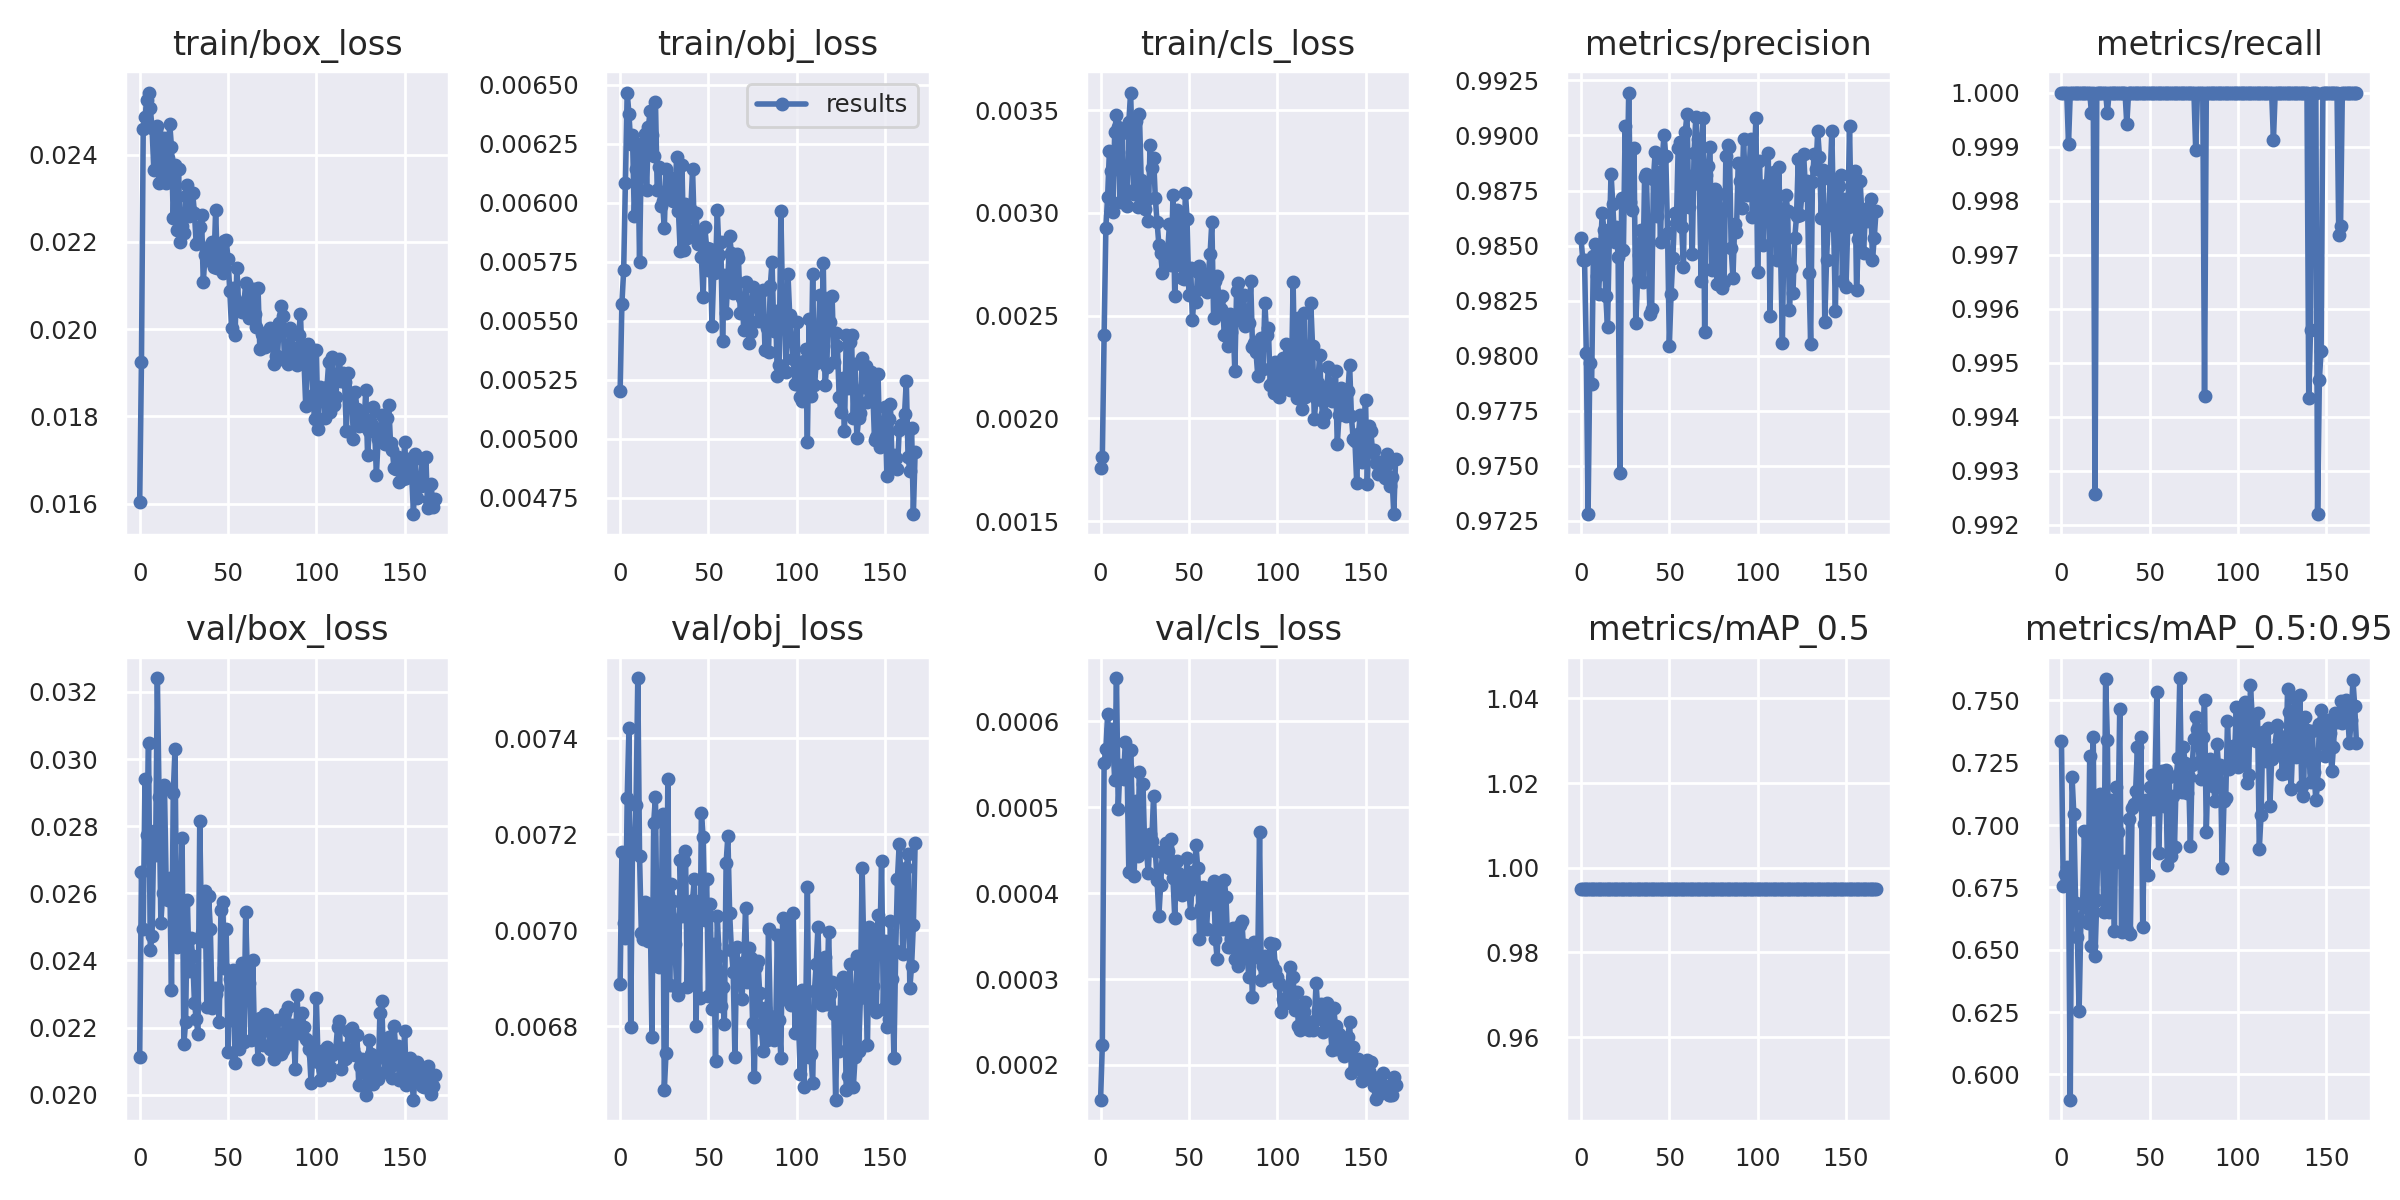

The data file committed next to this chart (first rows):
epoch, train/box_loss, train/obj_loss, train/cls_loss, metrics/precision, metrics/recall, metrics/mAP_0.5, metrics/mAP_0.5:0.95, val/box_loss, val/obj_loss, val/cls_loss, x/lr0, x/lr1, x/lr2
0, 0.01603, 0.005202, 0.001758, 0.9853, 1, 0.995, 0.7338, 0.02114, 0.006889, 0.0001596, 0.07022, 0.003309, 0.003309
1, 0.01925, 0.005573, 0.001812, 0.9844, 1, 0.995, 0.6754, 0.02662, 0.007162, 0.0002234, 0.0402, 0.00662, 0.00662
2, 0.02457, 0.005713, 0.002404, 0.9843, 1, 0.995, 0.6802, 0.02495, 0.007015, 0.0005517, 0.01016, 0.009909, 0.009909
3, 0.02485, 0.006083, 0.002928, 0.9801, 1, 0.995, 0.6833, 0.02941, 0.006985, 0.0005671, 0.009901, 0.009901, 0.009901
4, 0.02524, 0.006466, 0.003079, 0.9728, 0.999, 0.995, 0.6791, 0.02773, 0.007274, 0.000608, 0.009901, 0.009901, 0.009901
5, 0.02542, 0.006375, 0.003301, 0.9797, 1, 0.995, 0.5899, 0.03048, 0.007421, 0.0005605, 0.009868, 0.009868, 0.009868
6, 0.02506, 0.006248, 0.003203, 0.9787, 1, 0.995, 0.7194, 0.0243, 0.006797, 0.0005915, 0.009835, 0.009835, 0.009835
7, 0.0246, 0.006287, 0.003003, 0.9845, 1, 0.995, 0.7045, 0.02473, 0.007178, 0.0005737, 0.009802, 0.009802, 0.009802
8, 0.02365, 0.005946, 0.003393, 0.9851, 1, 0.995, 0.6689, 0.02784, 0.007171, 0.0005312, 0.009769, 0.009769, 0.009769
9, 0.02456, 0.006141, 0.003476, 0.9836, 1, 0.995, 0.6551, 0.02713, 0.00726, 0.0006502, 0.009736, 0.009736, 0.009736
10, 0.02465, 0.006248, 0.003419, 0.9828, 1, 0.995, 0.6255, 0.03241, 0.007525, 0.0004978, 0.009703, 0.009703, 0.009703
11, 0.02335, 0.005748, 0.003055, 0.9848, 1, 0.995, 0.6613, 0.02887, 0.007154, 0.0005491, 0.00967, 0.00967, 0.00967
12, 0.02425, 0.006212, 0.00339, 0.9865, 1, 0.995, 0.6685, 0.02513, 0.006995, 0.0005361, 0.009637, 0.009637, 0.009637
13, 0.02351, 0.006244, 0.003061, 0.9857, 1, 0.995, 0.6975, 0.026, 0.006982, 0.0005333, 0.009604, 0.009604, 0.009604
14, 0.02439, 0.006293, 0.003117, 0.9827, 1, 0.995, 0.6702, 0.02923, 0.007059, 0.0005754, 0.009571, 0.009571, 0.009571
15, 0.02334, 0.006053, 0.003031, 0.9813, 1, 0.995, 0.6606, 0.02625, 0.00703, 0.000547, 0.009538, 0.009538, 0.009538
16, 0.02391, 0.006319, 0.003442, 0.9852, 1, 0.995, 0.7278, 0.02581, 0.006977, 0.000425, 0.009505, 0.009505, 0.009505
17, 0.0247, 0.00639, 0.003585, 0.9883, 0.9996, 0.995, 0.6514, 0.02645, 0.007054, 0.0005667, 0.009472, 0.009472, 0.009472
18, 0.02417, 0.006286, 0.003295, 0.9869, 1, 0.995, 0.7353, 0.02311, 0.006778, 0.0004938, 0.009439, 0.009439, 0.009439
19, 0.02254, 0.006197, 0.003092, 0.9852, 0.9926, 0.995, 0.6473, 0.02897, 0.007224, 0.0004195, 0.009406, 0.009406, 0.009406
20, 0.02375, 0.006427, 0.003448, 0.9858, 1, 0.995, 0.6701, 0.03031, 0.007277, 0.0005076, 0.009373, 0.009373, 0.009373
21, 0.02228, 0.006053, 0.00303, 0.9845, 1, 0.995, 0.71, 0.02439, 0.006944, 0.0004428, 0.00934, 0.00934, 0.00934
22, 0.02367, 0.006149, 0.00348, 0.9747, 1, 0.995, 0.7126, 0.02448, 0.006924, 0.0005406, 0.009307, 0.009307, 0.009307
23, 0.02201, 0.005986, 0.003158, 0.9872, 1, 0.995, 0.6964, 0.02518, 0.006952, 0.0004516, 0.009274, 0.009274, 0.009274
24, 0.02237, 0.006006, 0.003116, 0.9848, 1, 0.995, 0.6652, 0.02766, 0.007242, 0.0005269, 0.009241, 0.009241, 0.009241
25, 0.0222, 0.005891, 0.003018, 0.9904, 1, 0.995, 0.7587, 0.02151, 0.006668, 0.0004516, 0.009208, 0.009208, 0.009208
26, 0.02306, 0.006141, 0.003063, 0.9871, 0.9996, 0.995, 0.734, 0.02216, 0.006745, 0.0004506, 0.009175, 0.009175, 0.009175
27, 0.0233, 0.006037, 0.002962, 0.9919, 1, 0.995, 0.6653, 0.0258, 0.007315, 0.000423, 0.009142, 0.009142, 0.009142
28, 0.0226, 0.006051, 0.003328, 0.987, 1, 0.995, 0.7099, 0.02367, 0.006886, 0.0004687, 0.009109, 0.009109, 0.009109
29, 0.02271, 0.006104, 0.00322, 0.9866, 1, 0.995, 0.6882, 0.02468, 0.007095, 0.0004607, 0.009076, 0.009076, 0.009076
30, 0.02312, 0.006006, 0.003269, 0.9894, 1, 0.995, 0.6577, 0.02412, 0.007061, 0.0005134, 0.009043, 0.009043, 0.009043
31, 0.02265, 0.006026, 0.003072, 0.9815, 1, 0.995, 0.7151, 0.02274, 0.006971, 0.0004487, 0.00901, 0.00901, 0.00901
32, 0.02195, 0.006193, 0.002953, 0.9834, 1, 0.995, 0.6973, 0.02226, 0.006879, 0.0004152, 0.008977, 0.008977, 0.008977
33, 0.02199, 0.005965, 0.002845, 0.9846, 1, 0.995, 0.7467, 0.02182, 0.006866, 0.0003737, 0.008944, 0.008944, 0.008944
34, 0.02234, 0.005795, 0.002805, 0.9857, 1, 0.995, 0.657, 0.02815, 0.007147, 0.0004095, 0.008911, 0.008911, 0.008911
35, 0.02262, 0.006162, 0.002709, 0.9833, 1, 0.995, 0.6843, 0.02483, 0.00703, 0.0004482, 0.008878, 0.008878, 0.008878
36, 0.02108, 0.005801, 0.002814, 0.9881, 1, 0.995, 0.6855, 0.02458, 0.007144, 0.0004318, 0.008845, 0.008845, 0.008845
37, 0.02171, 0.005994, 0.002798, 0.9883, 0.9994, 0.995, 0.6578, 0.02608, 0.007165, 0.0004582, 0.008812, 0.008812, 0.008812
38, 0.02159, 0.005851, 0.002815, 0.985, 1, 0.995, 0.7025, 0.0226, 0.006882, 0.0004489, 0.008779, 0.008779, 0.008779
39, 0.02159, 0.00594, 0.002946, 0.9819, 1, 0.995, 0.6564, 0.02592, 0.007059, 0.000429, 0.008746, 0.008746, 0.008746
40, 0.02191, 0.005968, 0.002747, 0.9821, 1, 0.995, 0.7067, 0.02495, 0.006897, 0.0004627, 0.008713, 0.008713, 0.008713
41, 0.02201, 0.006141, 0.003087, 0.988, 1, 0.995, 0.7083, 0.02257, 0.007063, 0.0004171, 0.00868, 0.00868, 0.00868
42, 0.02142, 0.005886, 0.002596, 0.9893, 1, 0.995, 0.7137, 0.02319, 0.007106, 0.0003712, 0.008647, 0.008647, 0.008647
43, 0.02274, 0.005955, 0.003014, 0.9863, 1, 0.995, 0.7313, 0.02302, 0.0068, 0.0004376, 0.008614, 0.008614, 0.008614
44, 0.02141, 0.005826, 0.002749, 0.9883, 1, 0.995, 0.7096, 0.02319, 0.007053, 0.0004236, 0.008581, 0.008581, 0.008581
45, 0.0219, 0.005846, 0.002994, 0.9852, 1, 0.995, 0.7352, 0.02215, 0.006859, 0.0004165, 0.008548, 0.008548, 0.008548
46, 0.02146, 0.005769, 0.002681, 0.9889, 1, 0.995, 0.6593, 0.02551, 0.007244, 0.000398, 0.008515, 0.008515, 0.008515
47, 0.02128, 0.005602, 0.002678, 0.99, 1, 0.995, 0.7006, 0.02574, 0.007193, 0.0004019, 0.008482, 0.008482, 0.008482
48, 0.02203, 0.005895, 0.003099, 0.989, 1, 0.995, 0.7098, 0.02377, 0.007022, 0.0004073, 0.008449, 0.008449, 0.008449
49, 0.02204, 0.005807, 0.002969, 0.9856, 1, 0.995, 0.6801, 0.02494, 0.007107, 0.0004409, 0.008416, 0.008416, 0.008416
50, 0.02161, 0.005716, 0.002602, 0.9805, 1, 0.995, 0.7151, 0.02128, 0.006863, 0.0004025, 0.008383, 0.008383, 0.008383
51, 0.02087, 0.005805, 0.002733, 0.9828, 1, 0.995, 0.7201, 0.02345, 0.007054, 0.0003771, 0.00835, 0.00835, 0.00835
52, 0.02002, 0.005477, 0.002478, 0.9845, 1, 0.995, 0.7064, 0.02224, 0.006836, 0.0004243, 0.008317, 0.008317, 0.008317
53, 0.02095, 0.005701, 0.002609, 0.9865, 1, 0.995, 0.7196, 0.02372, 0.006971, 0.0004114, 0.008284, 0.008284, 0.008284
54, 0.01988, 0.005707, 0.002568, 0.986, 1, 0.995, 0.7531, 0.02093, 0.006728, 0.0004558, 0.008251, 0.008251, 0.008251
55, 0.0214, 0.00597, 0.002713, 0.9894, 1, 0.995, 0.6888, 0.0236, 0.00703, 0.0004293, 0.008218, 0.008218, 0.008218
56, 0.02059, 0.005781, 0.002741, 0.9897, 1, 0.995, 0.7102, 0.02136, 0.006946, 0.0003463, 0.008185, 0.008185, 0.008185
57, 0.02055, 0.005832, 0.002636, 0.9858, 1, 0.995, 0.7217, 0.0231, 0.006842, 0.0003833, 0.008152, 0.008152, 0.008152
58, 0.02039, 0.005416, 0.002694, 0.984, 1, 0.995, 0.7077, 0.02392, 0.006881, 0.0004067, 0.008119, 0.008119, 0.008119
59, 0.02057, 0.005695, 0.002624, 0.9901, 1, 0.995, 0.7221, 0.02157, 0.006805, 0.0003591, 0.008086, 0.008086, 0.008086
... 108 more rows
